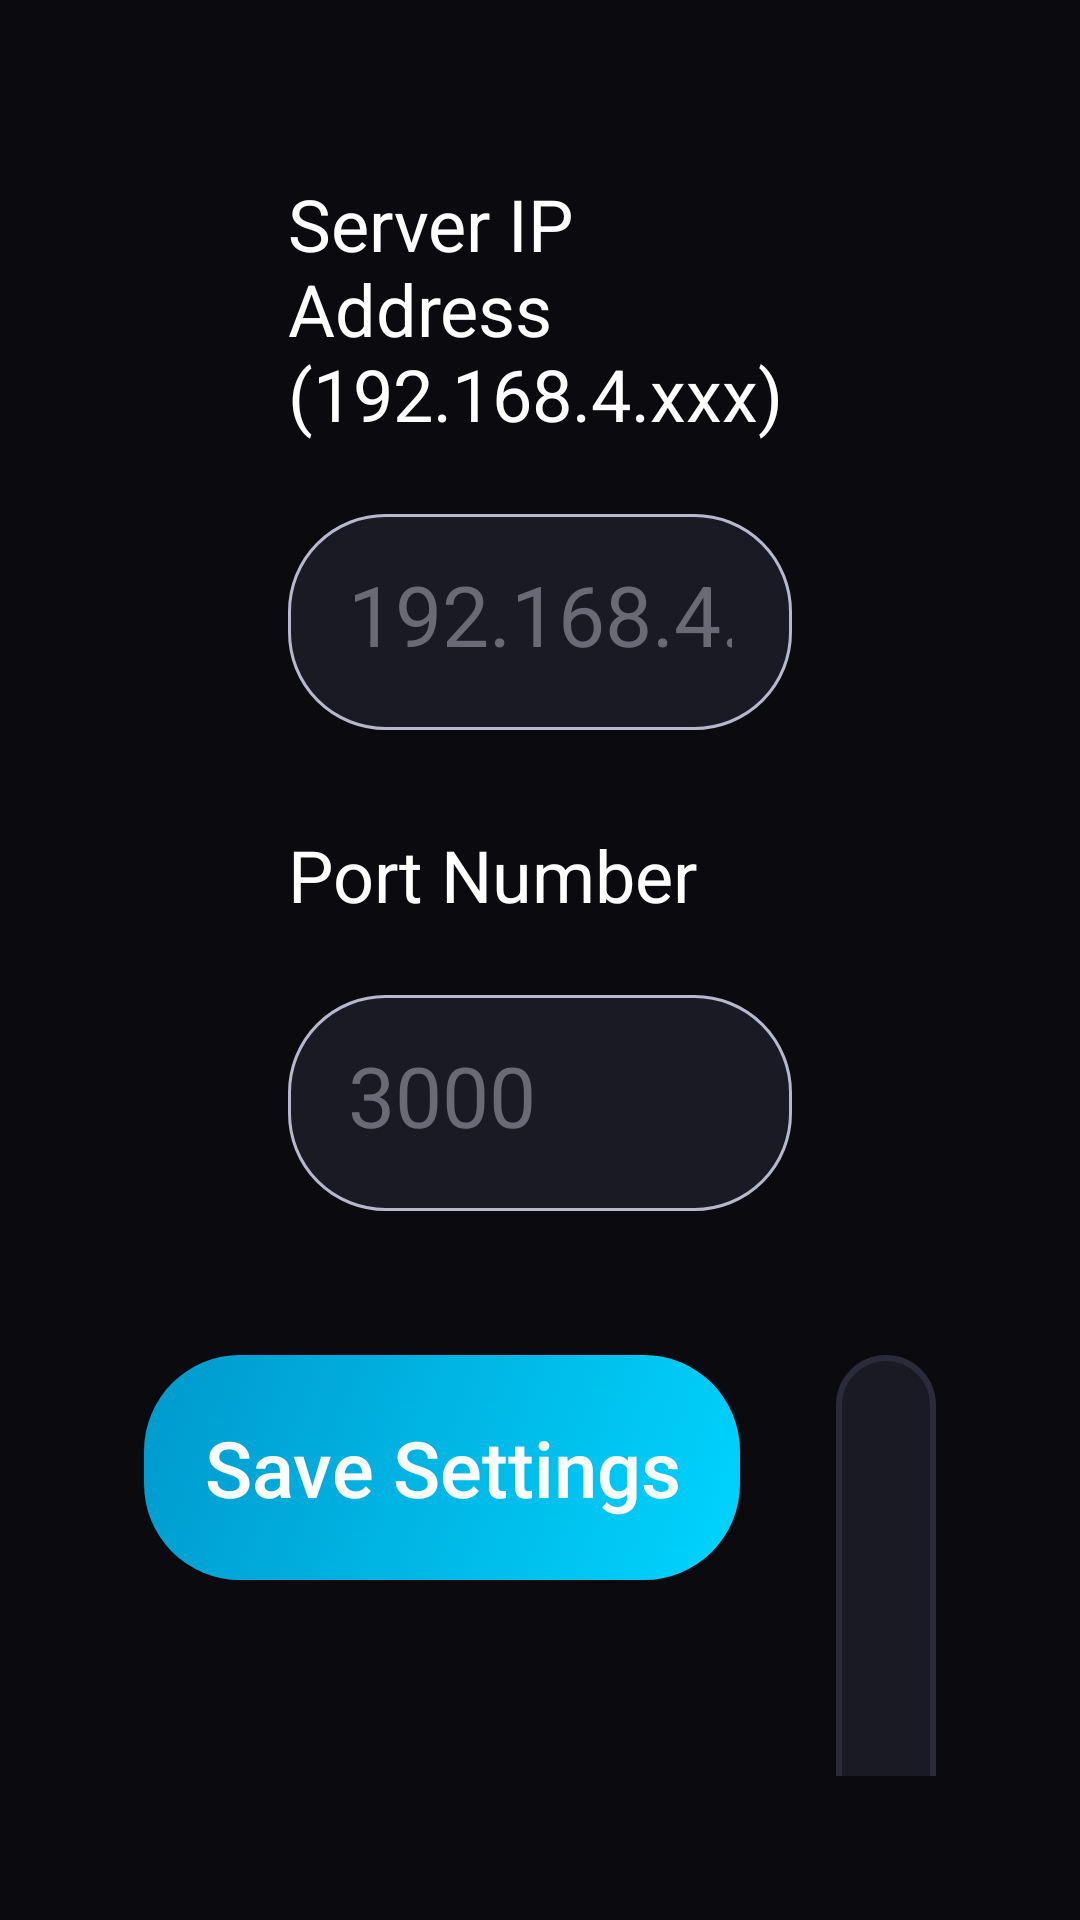

This screen was rendered from an Android layout file. Write that file and the resources it references.
<!-- AndroidManifest.xml: application theme Theme.Leanback -->
<!-- res/layout/activity_settings_simple.xml -->
<?xml version="1.0" encoding="utf-8"?>
<androidx.constraintlayout.widget.ConstraintLayout xmlns:android="http://schemas.android.com/apk/res/android"
    xmlns:app="http://schemas.android.com/apk/res-auto"
    android:layout_width="match_parent"
    android:layout_height="match_parent"
    android:background="@color/background"
    android:padding="@dimen/safe_margin">
    
    <TextView
        android:id="@+id/settingsTitle"
        android:layout_width="wrap_content"
        android:layout_height="wrap_content"
        android:layout_marginBottom="@dimen/safe_margin"
        android:text="App Settings"
        android:textSize="36sp"
        android:textColor="@color/text_primary"
        android:fontFamily="sans-serif-medium"
        app:layout_constraintBottom_toTopOf="@+id/settingsContainer"
        app:layout_constraintEnd_toEndOf="parent"
        app:layout_constraintStart_toStartOf="parent"
        app:layout_constraintTop_toTopOf="parent"
        app:layout_constraintVertical_chainStyle="packed" />
    
    <LinearLayout
        android:id="@+id/settingsContainer"
        android:layout_width="0dp"
        android:layout_height="wrap_content"
        android:layout_marginHorizontal="@dimen/safe_margin"
        android:orientation="vertical"
        app:layout_constraintBottom_toTopOf="@+id/buttonContainer"
        app:layout_constraintEnd_toEndOf="parent"
        app:layout_constraintStart_toStartOf="parent"
        app:layout_constraintTop_toBottomOf="@+id/settingsTitle">
        
        <TextView
            android:id="@+id/ipLabel"
            android:layout_width="wrap_content"
            android:layout_height="wrap_content"
            android:layout_marginBottom="@dimen/item_spacing"
            android:text="Server IP Address (192.168.4.xxx)"
            android:textSize="24sp"
            android:textColor="@color/text_primary" />
        
        <EditText
            android:id="@+id/ipEditText"
            android:layout_width="match_parent"
            android:layout_height="72dp"
            android:layout_marginBottom="@dimen/content_padding"
            android:background="@drawable/input_background"
            android:hint="192.168.4.100"
            android:inputType="textNoSuggestions"
            android:textSize="28sp"
            android:textColor="@color/text_primary"
            android:textColorHint="@color/text_hint"
            android:padding="20dp"
            android:importantForAutofill="no"
            android:maxLines="1" />
        
        <TextView
            android:id="@+id/portLabel"
            android:layout_width="wrap_content"
            android:layout_height="wrap_content"
            android:layout_marginBottom="@dimen/item_spacing"
            android:text="Port Number"
            android:textSize="24sp"
            android:textColor="@color/text_primary" />
        
        <EditText
            android:id="@+id/portEditText"
            android:layout_width="match_parent"
            android:layout_height="72dp"
            android:background="@drawable/input_background"
            android:hint="3000"
            android:inputType="number"
            android:textSize="28sp"
            android:textColor="@color/text_primary"
            android:textColorHint="@color/text_hint"
            android:padding="20dp"
            android:importantForAutofill="no"
            android:maxLength="5"
            android:maxLines="1" />
        
    </LinearLayout>
    
    <LinearLayout
        android:id="@+id/buttonContainer"
        android:layout_width="wrap_content"
        android:layout_height="wrap_content"
        android:layout_marginTop="@dimen/safe_margin"
        android:orientation="horizontal"
        app:layout_constraintBottom_toBottomOf="parent"
        app:layout_constraintEnd_toEndOf="parent"
        app:layout_constraintStart_toStartOf="parent"
        app:layout_constraintTop_toBottomOf="@+id/settingsContainer">
        
        <TextView
            android:id="@+id/saveButton"
            android:layout_width="wrap_content"
            android:layout_height="wrap_content"
            android:layout_marginEnd="@dimen/content_padding"
            android:background="@drawable/primary_button_background"
            android:text="Save Settings"
            android:textSize="26sp"
            android:textColor="@color/text_primary"
            android:fontFamily="sans-serif-medium"
            android:minHeight="64dp"
            android:minWidth="160dp"
            android:padding="20dp"
            android:focusable="true"
            android:clickable="true"
            android:gravity="center" />
        
        <TextView
            android:id="@+id/cancelButton"
            android:layout_width="wrap_content"
            android:layout_height="wrap_content"
            android:background="@drawable/secondary_button_background"
            android:text="Cancel"
            android:textSize="26sp"
            android:textColor="@color/text_primary"
            android:fontFamily="sans-serif-medium"
            android:minHeight="64dp"
            android:minWidth="160dp"
            android:padding="20dp"
            android:focusable="true"
            android:clickable="true"
            android:gravity="center" />
        
    </LinearLayout>
    
</androidx.constraintlayout.widget.ConstraintLayout>
<!-- resources referenced by this layout -->
<resources>
  <color name="background">#0A0A0F</color>
  <color name="text_hint">#6A6A77</color>
  <color name="text_primary">#FFFFFF</color>
  <dimen name="content_padding">32dp</dimen>
  <dimen name="item_spacing">24dp</dimen>
  <dimen name="safe_margin">48dp</dimen>
  <!-- drawable input_background (drawable) -->
  <?xml version="1.0" encoding="utf-8"?>
  <selector xmlns:android="http://schemas.android.com/apk/res/android">
      <item android:state_focused="true">
          <shape android:shape="rectangle">
              <solid android:color="@color/surface" />
              <corners android:radius="@dimen/button_corner_radius" />
              <stroke
                  android:width="3dp"
                  android:color="@color/focus_color" />
          </shape>
      </item>
      <item>
          <shape android:shape="rectangle">
              <solid android:color="@color/surface" />
              <corners android:radius="@dimen/button_corner_radius" />
              <stroke
                  android:width="1dp"
                  android:color="@color/text_secondary" />
          </shape>
      </item>
  </selector>
  <!-- drawable secondary_button_background (drawable) -->
  <?xml version="1.0" encoding="utf-8"?>
  <selector xmlns:android="http://schemas.android.com/apk/res/android">
      <item android:state_focused="true">
          <shape android:shape="rectangle">
              <solid android:color="@color/surface_elevated" />
              <corners android:radius="@dimen/button_corner_radius" />
              <stroke
                  android:width="3dp"
                  android:color="@color/focus_color" />
          </shape>
      </item>
      <item android:state_pressed="true">
          <shape android:shape="rectangle">
              <solid android:color="@color/surface_variant" />
              <corners android:radius="@dimen/button_corner_radius" />
          </shape>
      </item>
      <item>
          <shape android:shape="rectangle">
              <solid android:color="@color/surface" />
              <corners android:radius="@dimen/button_corner_radius" />
              <stroke
                  android:width="2dp"
                  android:color="@color/surface_variant" />
          </shape>
      </item>
  </selector>
  <style name="Theme.Leanback" parent="Theme.AppCompat.NoActionBar">
          <item name="android:colorPrimary">@color/primary</item>
          <item name="android:colorPrimaryDark">@color/primary_dark</item>
          <item name="android:colorAccent">@color/accent</item>
          <item name="android:windowBackground">@color/background</item>
          <item name="android:textColorPrimary">@color/text_primary</item>
          <item name="android:textColorSecondary">@color/text_secondary</item>
      </style>
  <color name="surface">#1A1A24</color>
  <dimen name="button_corner_radius">32dp</dimen>
  <color name="focus_color">#00FF88</color>
  <color name="text_secondary">#B8B8CC</color>
  <color name="accent">#00FF88</color>
  <color name="accent_dark">#00CC6A</color>
  <color name="primary">#00D4FF</color>
  <color name="primary_dark">#0099CC</color>
  <color name="surface_elevated">#252533</color>
  <color name="surface_variant">#2A2A38</color>
</resources>
